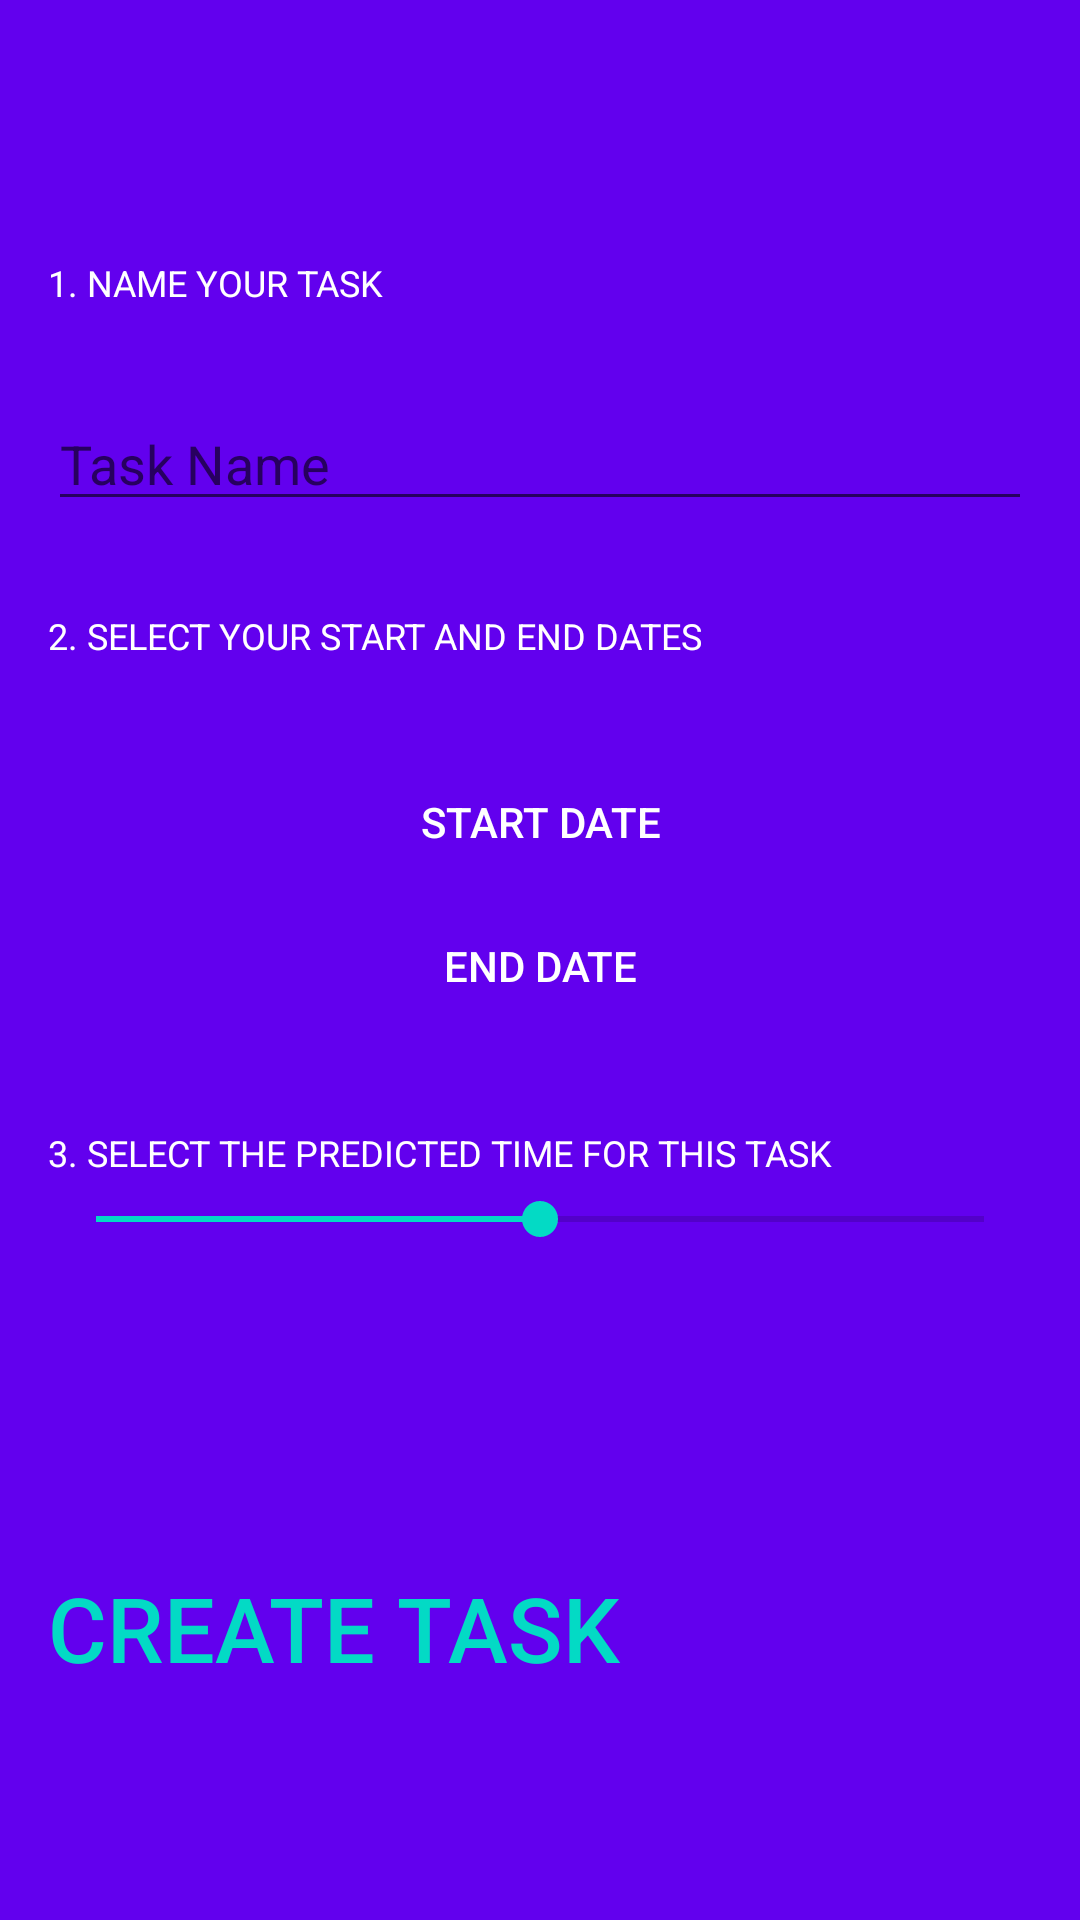

Write the Android layout XML for this screen, with the resource values it uses.
<!-- AndroidManifest.xml: application theme AppTheme -->
<!-- res/layout/activity_taskform.xml -->
<?xml version="1.0" encoding="utf-8"?>
<LinearLayout xmlns:android="http://schemas.android.com/apk/res/android"
    xmlns:app="http://schemas.android.com/apk/res-auto"
    android:orientation="vertical"
    android:layout_width="match_parent"
    android:layout_height="match_parent"
    android:background="@color/colorPrimary"
    android:paddingLeft="16dp"
    android:paddingRight="16dp">

    <android.support.v7.widget.Toolbar
        android:id="@+id/taskform_toolbar"
        android:layout_width="match_parent"
        android:layout_height="?attr/actionBarSize"
        android:background="@android:color/transparent"
        app:elevation="0dp"
        android:theme="@style/ThemeOverlay.AppCompat.ActionBar"
        app:popupTheme="@style/ThemeOverlay.AppCompat.Light" />

    <TextView
        android:layout_width="match_parent"
        android:layout_height="wrap_content"
        android:layout_marginTop="30dp"
        android:textSize="12sp"
        android:textAllCaps="true"
        android:textColor="@android:color/white"
        android:text="@string/taskform_task_1" />

    <EditText
        android:id="@+id/taskform_task_title"
        android:layout_width="match_parent"
        android:layout_height="wrap_content"
        android:layout_marginTop="30dp"
        android:ems="10"
        android:textColor="@android:color/white"
        android:inputType="textPersonName"
        android:hint="@string/taskform_task_name" />

    <TextView
        android:layout_width="match_parent"
        android:layout_height="wrap_content"
        android:layout_marginTop="30dp"
        android:textSize="12sp"
        android:textAllCaps="true"
        android:textColor="@android:color/white"
        android:text="@string/taskform_task_2" />

    <Button
        android:id="@+id/taskform_task_start"
        android:layout_width="match_parent"
        android:layout_height="wrap_content"
        android:layout_marginTop="30dp"
        android:textColor="@android:color/white"
        android:background="?selectableItemBackground"
        android:text="@string/taskform_start_date" />

    <Button
        android:id="@+id/taskform_task_end"
        android:layout_width="match_parent"
        android:layout_height="wrap_content"
        android:textColor="@android:color/white"
        android:background="?selectableItemBackground"
        android:text="@string/taskform_end_date" />


    <TextView
        android:layout_width="match_parent"
        android:layout_height="wrap_content"
        android:layout_marginTop="30dp"
        android:textSize="12sp"
        android:textAllCaps="true"
        android:textColor="@android:color/white"
        android:text="@string/taskform_task_3" />

    <LinearLayout
        android:layout_width="match_parent"
        android:layout_height="wrap_content"
        android:layout_marginTop="5dp"
        android:orientation="horizontal">

        <SeekBar
            android:id="@+id/taskform_seekbar"
            style="@style/SeekBarWithoutSteps"
            android:layout_width="0dp"
            android:layout_weight="1"
            android:layout_height="wrap_content"
            android:max="50"
            android:progress="25" />

        <TextView
            android:id="@+id/taskform_seekbar_num"
            android:layout_width="wrap_content"
            android:layout_height="match_parent"
            android:textSize="12sp"
            android:textAllCaps="true"
            android:gravity="center"
            android:textColor="@android:color/white"
            android:text="" />

    </LinearLayout>
    <Button
        android:id="@+id/taskform_task_create"
        android:layout_width="match_parent"
        android:layout_height="0dp"
        android:layout_weight="1"
        android:layout_marginTop="30dp"
        android:textSize="30sp"
        android:textAllCaps="true"
        android:gravity="left|center"
        android:textColor="@color/colorAccent"
        android:background="?selectableItemBackground"
        android:text="@string/taskform_create_task" />


</LinearLayout>
<!-- resources referenced by this layout -->
<resources>
  <string name="taskform_create_task">Create Task</string>
  <string name="taskform_end_date">End Date</string>
  <string name="taskform_start_date">Start Date</string>
  <string name="taskform_task_1">1. Name your task</string>
  <string name="taskform_task_2">2. Select your start and end dates</string>
  <string name="taskform_task_3">3. Select the predicted time for this task</string>
  <string name="taskform_task_name">Task Name</string>
  <style name="SeekBarWithoutSteps" parent="Base.Widget.AppCompat.SeekBar.Discrete">
          <item name="tickMark">@null</item>
      </style>
  <style name="AppTheme" parent="Theme.AppCompat.Light.DarkActionBar">
          
          <item name="colorPrimary">@color/colorPrimary</item>
          <item name="colorPrimaryDark">@color/colorPrimaryDark</item>
          <item name="colorAccent">@color/colorAccent</item>
      </style>
  <!-- not gathered from this repository: default colours our renderer supplied (Android Studio template values) -->
  <color name="colorPrimary">#FF6200EE</color>
  <color name="colorPrimaryDark">#FF3700B3</color>
  <color name="colorAccent">#FF03DAC5</color>
</resources>
